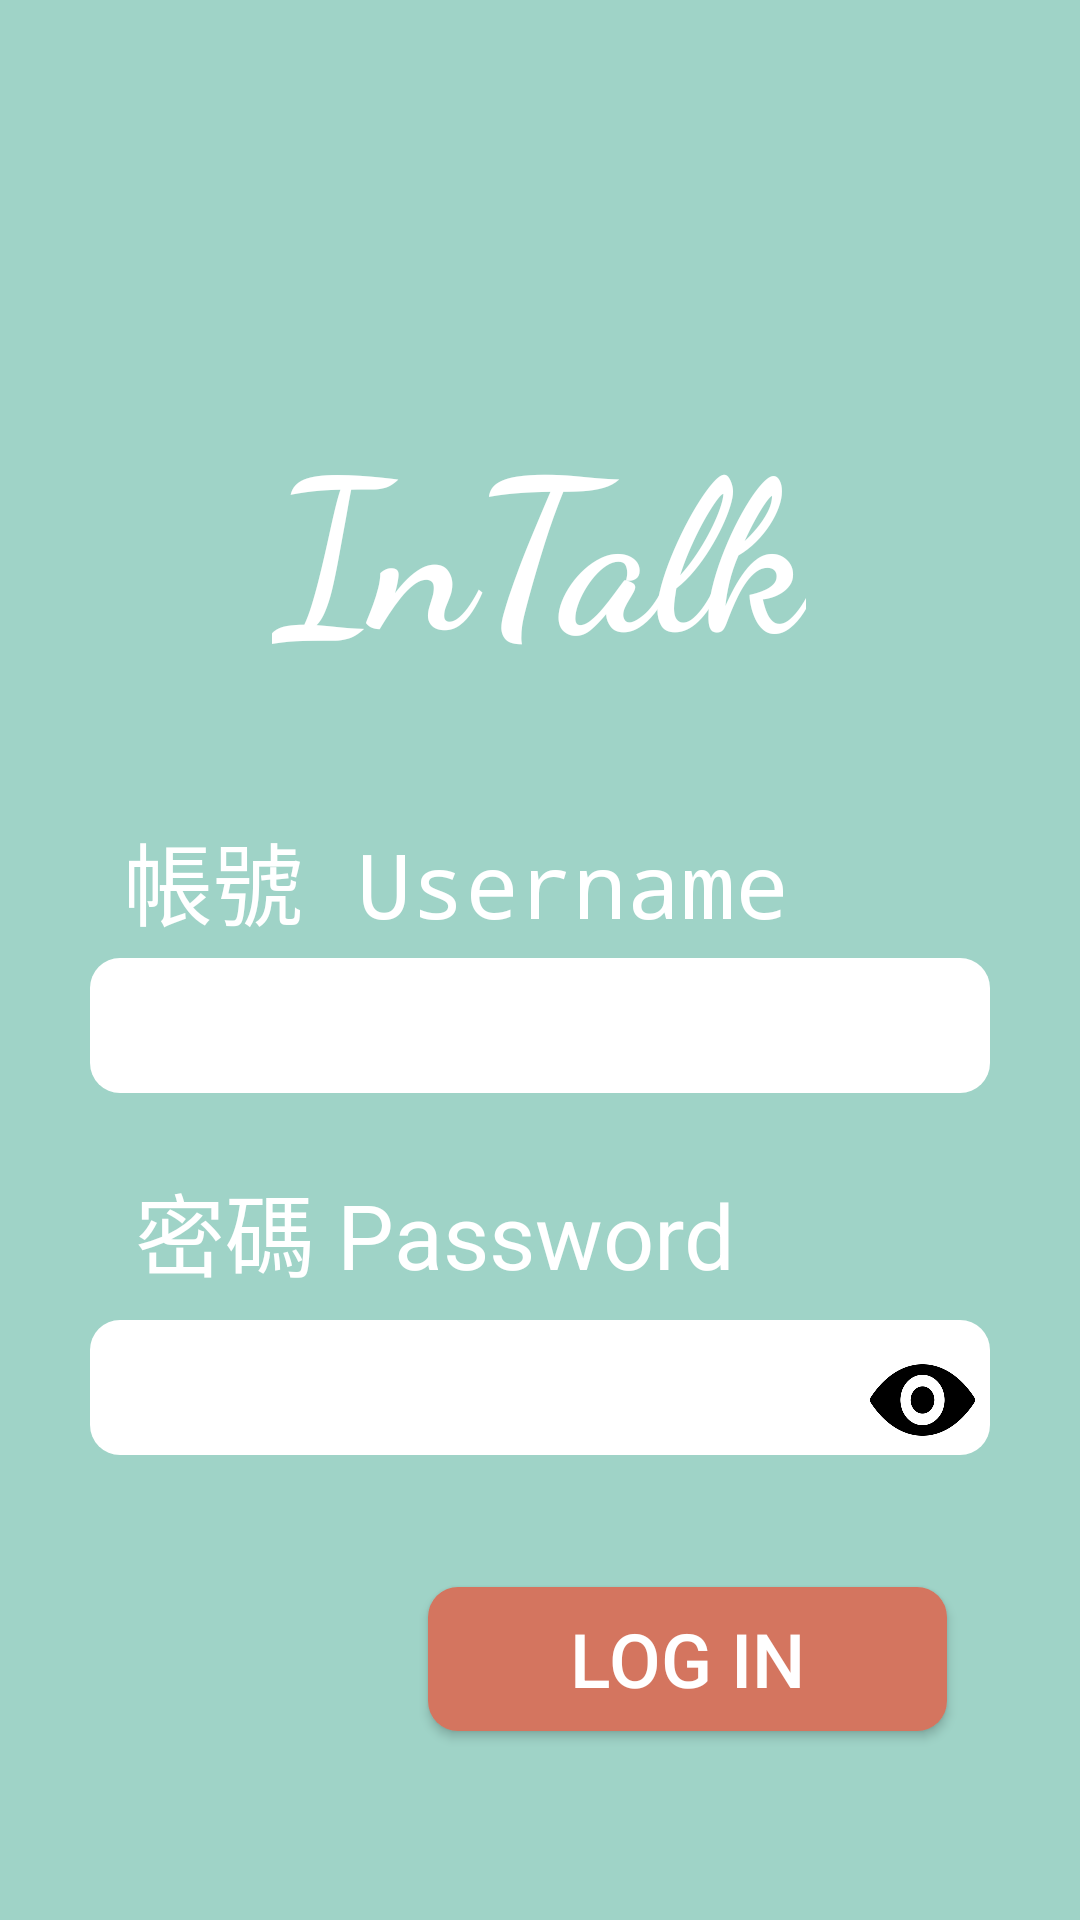

This screen was rendered from an Android layout file. Write that file and the resources it references.
<!-- AndroidManifest.xml: application theme AppTheme -->
<!-- res/layout/activity_login.xml -->
<?xml version="1.0" encoding="utf-8"?>
<android.support.constraint.ConstraintLayout xmlns:android="http://schemas.android.com/apk/res/android"
    xmlns:app="http://schemas.android.com/apk/res-auto"
    xmlns:tools="http://schemas.android.com/tools"
    android:layout_width="match_parent"
    android:layout_height="match_parent"
    android:background="@color/color_login_register_background"
    tools:context=".LoginActivity">

    <TextView
        android:id="@+id/intalk_logo"
        android:layout_width="wrap_content"
        android:layout_height="wrap_content"
        android:layout_marginStart="110dp"
        android:layout_marginTop="132dp"
        android:layout_marginEnd="111dp"
        android:fontFamily="cursive"
        android:text="InTalk"
        android:textColor="@color/colorWhite"
        android:textSize="70sp"
        android:textStyle="bold"
        app:layout_constraintEnd_toEndOf="parent"
        app:layout_constraintStart_toStartOf="parent"
        app:layout_constraintTop_toTopOf="parent" />


    
    <TextView
        android:id="@+id/LG_textview_account"
        android:layout_width="wrap_content"
        android:layout_height="40dp"
        android:layout_marginStart="8dp"
        android:layout_marginTop="8dp"
        android:layout_marginEnd="8dp"
        android:layout_marginBottom="8dp"
        android:fontFamily="monospace"
        android:text="帳號 Username"
        android:textColor="@color/colorWhite"
        android:textSize="30sp"
        app:layout_constraintBottom_toBottomOf="parent"
        app:layout_constraintEnd_toEndOf="parent"
        app:layout_constraintHorizontal_bias="0.27"
        app:layout_constraintStart_toStartOf="parent"
        app:layout_constraintTop_toTopOf="parent"
        app:layout_constraintVertical_bias="0.451" />

    <EditText
        android:id="@+id/LG_editext_account"
        android:layout_width="300dp"
        android:layout_height="45dp"
        android:layout_marginTop="8dp"
        android:layout_marginStart="8dp"
        android:layout_marginEnd="8dp"
        android:background="@drawable/round_rectangle_login"
        android:singleLine="true"
        app:layout_constraintEnd_toEndOf="parent"
        app:layout_constraintStart_toStartOf="parent"
        app:layout_constraintTop_toBottomOf="@+id/LG_textview_account"
        tools:layout_editor_absoluteY="396dp" />


    
    <TextView
        android:id="@+id/LG_textview_passwd"
        android:layout_width="wrap_content"
        android:layout_height="wrap_content"
        android:layout_marginStart="8dp"
        android:layout_marginTop="24dp"
        android:layout_marginEnd="8dp"
        android:singleLine="true"
        android:text="密碼 Password"
        android:textColor="@color/colorWhite"
        android:textSize="30sp"
        app:layout_constraintEnd_toEndOf="parent"
        app:layout_constraintHorizontal_bias="0.257"
        app:layout_constraintStart_toStartOf="parent"
        app:layout_constraintTop_toBottomOf="@+id/LG_editext_account" />

    <EditText
        android:id="@+id/LG_editext_passwd"
        android:layout_width="300dp"
        android:layout_height="45dp"
        android:layout_marginTop="8dp"
        android:background="@drawable/round_rectangle_login"
        app:layout_constraintTop_toBottomOf="@id/LG_textview_passwd"
        app:layout_constraintLeft_toLeftOf="parent"
        app:layout_constraintRight_toRightOf="parent"
        android:inputType="textPassword"
        />

    <Button
        android:id="@+id/LG_btn_psdCheck"
        android:layout_height="40dp"
        android:layout_width="35dp"
        app:layout_constraintRight_toRightOf="@id/LG_editext_passwd"
        app:layout_constraintTop_toTopOf="@+id/LG_editext_passwd"
        app:layout_constraintBottom_toBottomOf="@+id/LG_editext_passwd"
        android:layout_marginTop="8dp"
        android:layout_marginEnd="5dp"
        android:background="@drawable/eye"
        />

    
    <Button
        android:id="@+id/LG_btn_login"
        android:layout_width="173dp"
        android:layout_height="wrap_content"
        android:layout_marginStart="8dp"
        android:layout_marginTop="24dp"
        android:layout_marginEnd="8dp"
        android:layout_marginBottom="8dp"
        android:background="@drawable/round_rectangle_btn_login"
        android:text="Log In"
        android:textColor="@color/colorWhite"
        android:textSize="25sp"
        app:layout_constraintBottom_toBottomOf="parent"
        app:layout_constraintEnd_toEndOf="parent"
        app:layout_constraintHorizontal_bias="0.788"
        app:layout_constraintStart_toStartOf="parent"
        app:layout_constraintTop_toBottomOf="@+id/LG_editext_passwd"
        app:layout_constraintVertical_bias="0.265" />

</android.support.constraint.ConstraintLayout>
<!-- resources referenced by this layout -->
<resources>
  <color name="colorWhite">#FFFFFF</color>
  <color name="color_login_register_background">#AA73C1AE</color>
  <!-- drawable eye: png bitmap (drawable, 13475 bytes) -->
  <!-- drawable round_rectangle_btn_login (drawable) -->
  <?xml version="1.0" encoding="utf-8"?>
  <selector xmlns:android="http://schemas.android.com/apk/res/android">
  
      
      <item android:state_pressed="false">
          <shape android:shape="rectangle"  >
              <solid android:color="#FFD4755F" />
              <corners android:radius="10dp" />
              
          </shape>
      </item>
  
  </selector>
  <!-- drawable round_rectangle_login (drawable) -->
  <?xml version="1.0" encoding="utf-8"?>
  <selector xmlns:android="http://schemas.android.com/apk/res/android">
      
      <item android:state_pressed="false">
          <shape android:shape="rectangle"  >
              <solid android:color="#FFFFFF" />
              <corners android:radius="10dip" />
              <padding android:left="10dp"
                  android:right="10dp"/>
              
          </shape>
      </item>
  
  
  </selector>
  <style name="AppTheme" parent="Theme.AppCompat.Light.NoActionBar">
          
          <item name="colorPrimary">#AA73C1AE</item>
          <item name="colorPrimaryDark">#AA73C1AE</item>
          <item name="colorAccent">@color/colorAccent</item>
      </style>
  <color name="colorAccent">#D81B60</color>
</resources>
